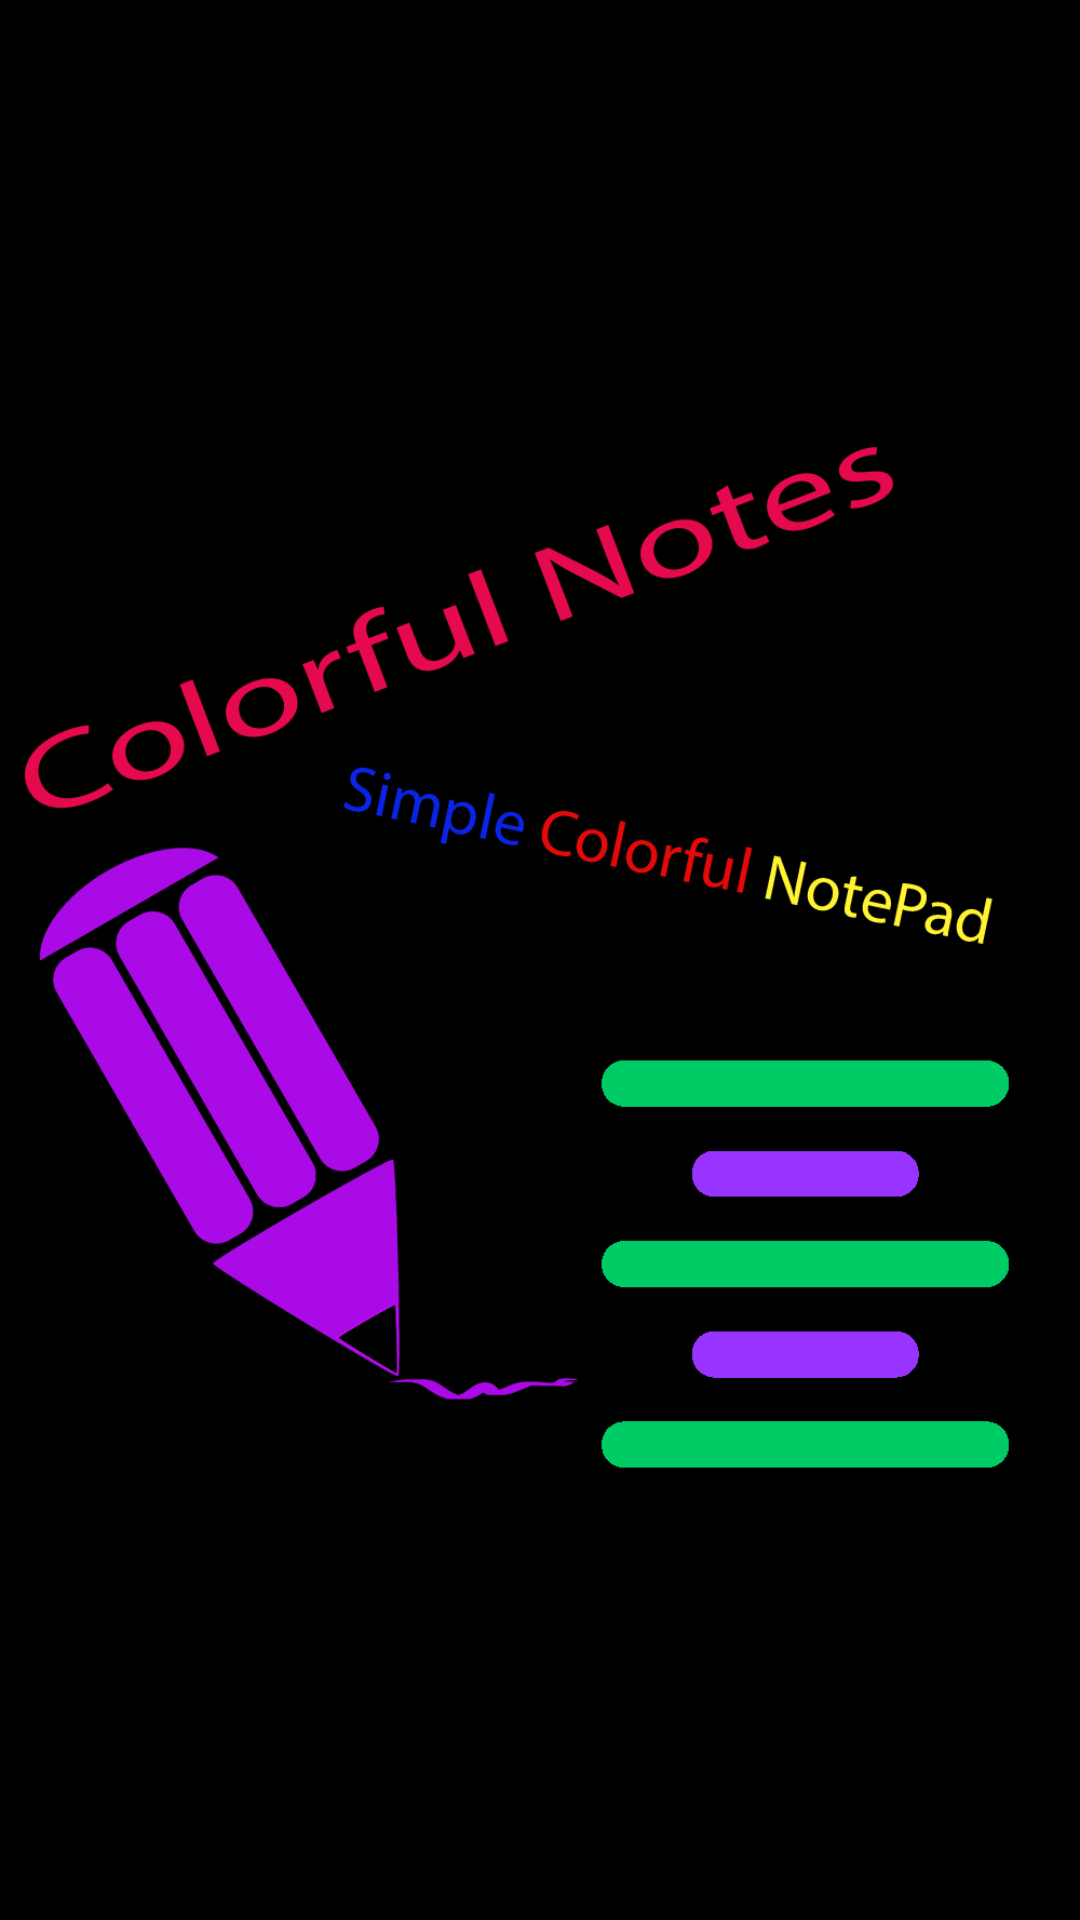

Reconstruct the res/layout file that produces this screen, plus the resources it refers to.
<!-- AndroidManifest.xml: application theme AppTheme -->
<!-- res/layout/activity_splash_screen.xml -->
<?xml version="1.0" encoding="utf-8"?>
<RelativeLayout xmlns:android="http://schemas.android.com/apk/res/android"
    xmlns:tools="http://schemas.android.com/tools"
    android:layout_width="match_parent"
    android:layout_height="match_parent"
    android:background="#000000"
    tools:context=".SplashScreen">

    <ImageView
        android:layout_width="match_parent"
        android:layout_height="match_parent"
        android:src="@drawable/loading_screen"
        android:contentDescription="@string/splash" />



</RelativeLayout>
<!-- resources referenced by this layout -->
<resources>
  <!-- drawable loading_screen: png bitmap (drawable-v24, 53954 bytes) -->
  <string name="splash">LoadingScreen</string>
  <style name="AppTheme" parent="MaterialDrawerTheme.Light.DarkToolbar">
  
          <item name="colorPrimary">@color/colorPrimary</item>
          <item name="colorPrimaryDark">@color/colorPrimaryDark</item>
          <item name="colorAccent">@color/colorAccent</item>
          <item name="windowActionModeOverlay">true</item>
          <item name="actionModeBackground">@color/colorPrimary</item>
          <item name="actionMenuTextColor">#fff</item>
      </style>
  <color name="colorPrimary">#1976D2</color>
  <color name="colorPrimaryDark">#0097A7</color>
  <color name="colorAccent">#D32F2F</color>
</resources>
